Dataset: flask_almond_classifier (GitHub, Shihabaln/flask_almond_classifier). Classes: broken, normal.

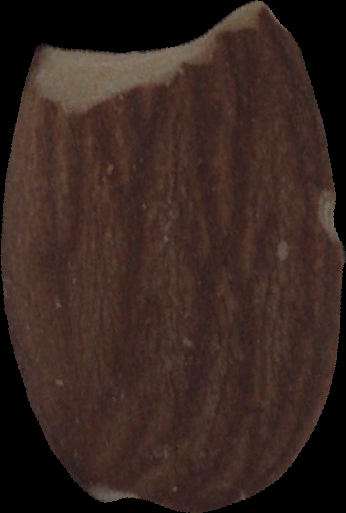
Label: broken

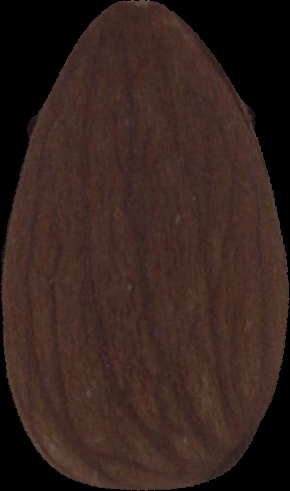
Label: normal

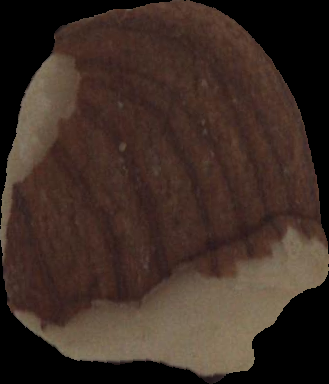
Label: broken

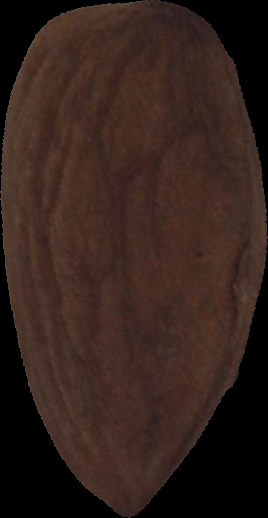
Label: normal

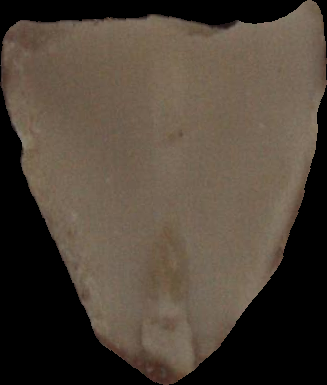
Label: broken

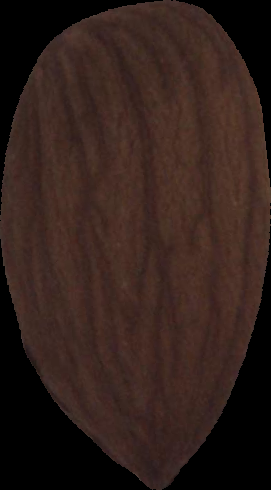
Label: normal
